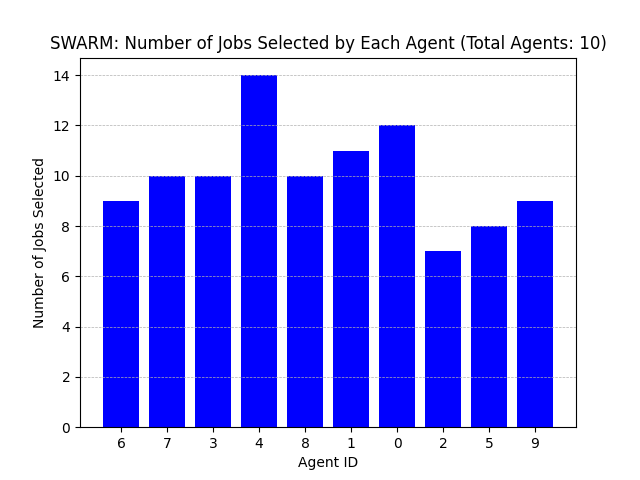

The file beside this chart, header and first rows:
Agent ID, Number of Jobs Selected
6, 9
7, 10
3, 10
4, 14
8, 10
1, 11
0, 12
2, 7
5, 8
9, 9
